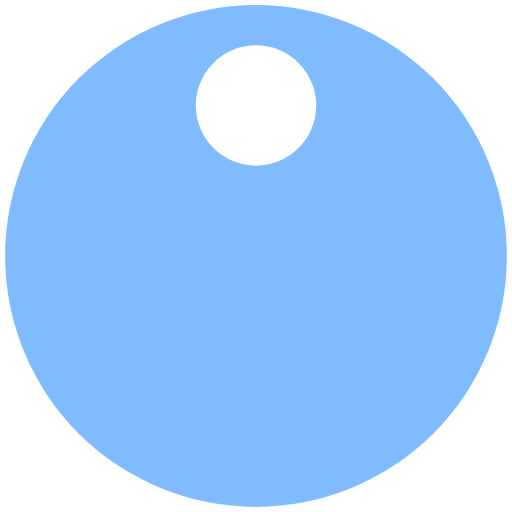
t = 0.00 s
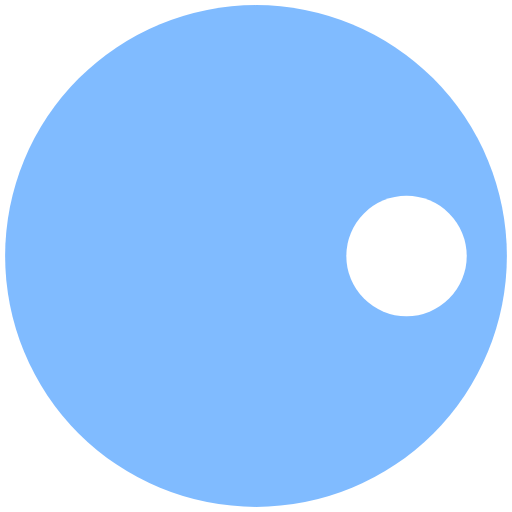
t = 0.15 s
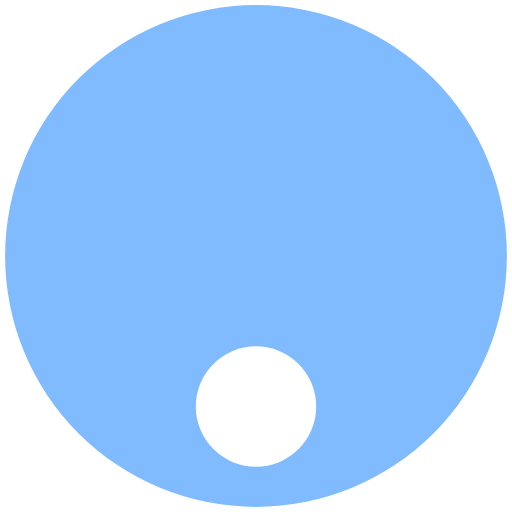
t = 0.30 s
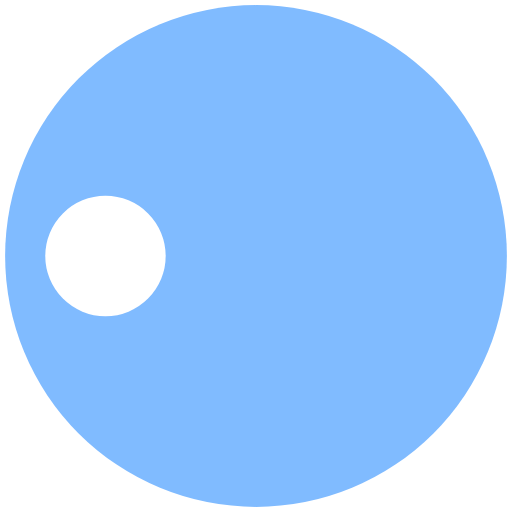
t = 0.45 s

The animated SVG that drew these frames (rendered in a browser with its animation timeline set to each time). Animation: 1 SMIL element (animateTransform=1); one cycle of 0.60 s, repeats indefinitely.

<svg width="128px"  height="128px"  xmlns="http://www.w3.org/2000/svg" viewBox="0 0 100 100" preserveAspectRatio="xMidYMid" class="lds-disk" style="background: rgba(0, 0, 0, 0) none repeat scroll 0% 0%;"><g transform="translate(50,50)"><g ng-attr-transform="scale({{config.scale}})" transform="scale(0.98)"><circle cx="0" cy="0" r="50" ng-attr-fill="{{config.c1}}" fill="#80bbff"></circle><circle cx="0" ng-attr-cy="{{config.cy}}" ng-attr-r="{{config.r}}" ng-attr-fill="{{config.c2}}" cy="-30" r="12" fill="#ffffff"><animateTransform attributeName="transform" type="rotate" calcMode="linear" values="0 0 0;360 0 0" keyTimes="0;1" dur="0.6s" begin="0s" repeatCount="indefinite"></animateTransform></circle></g></g></svg>
